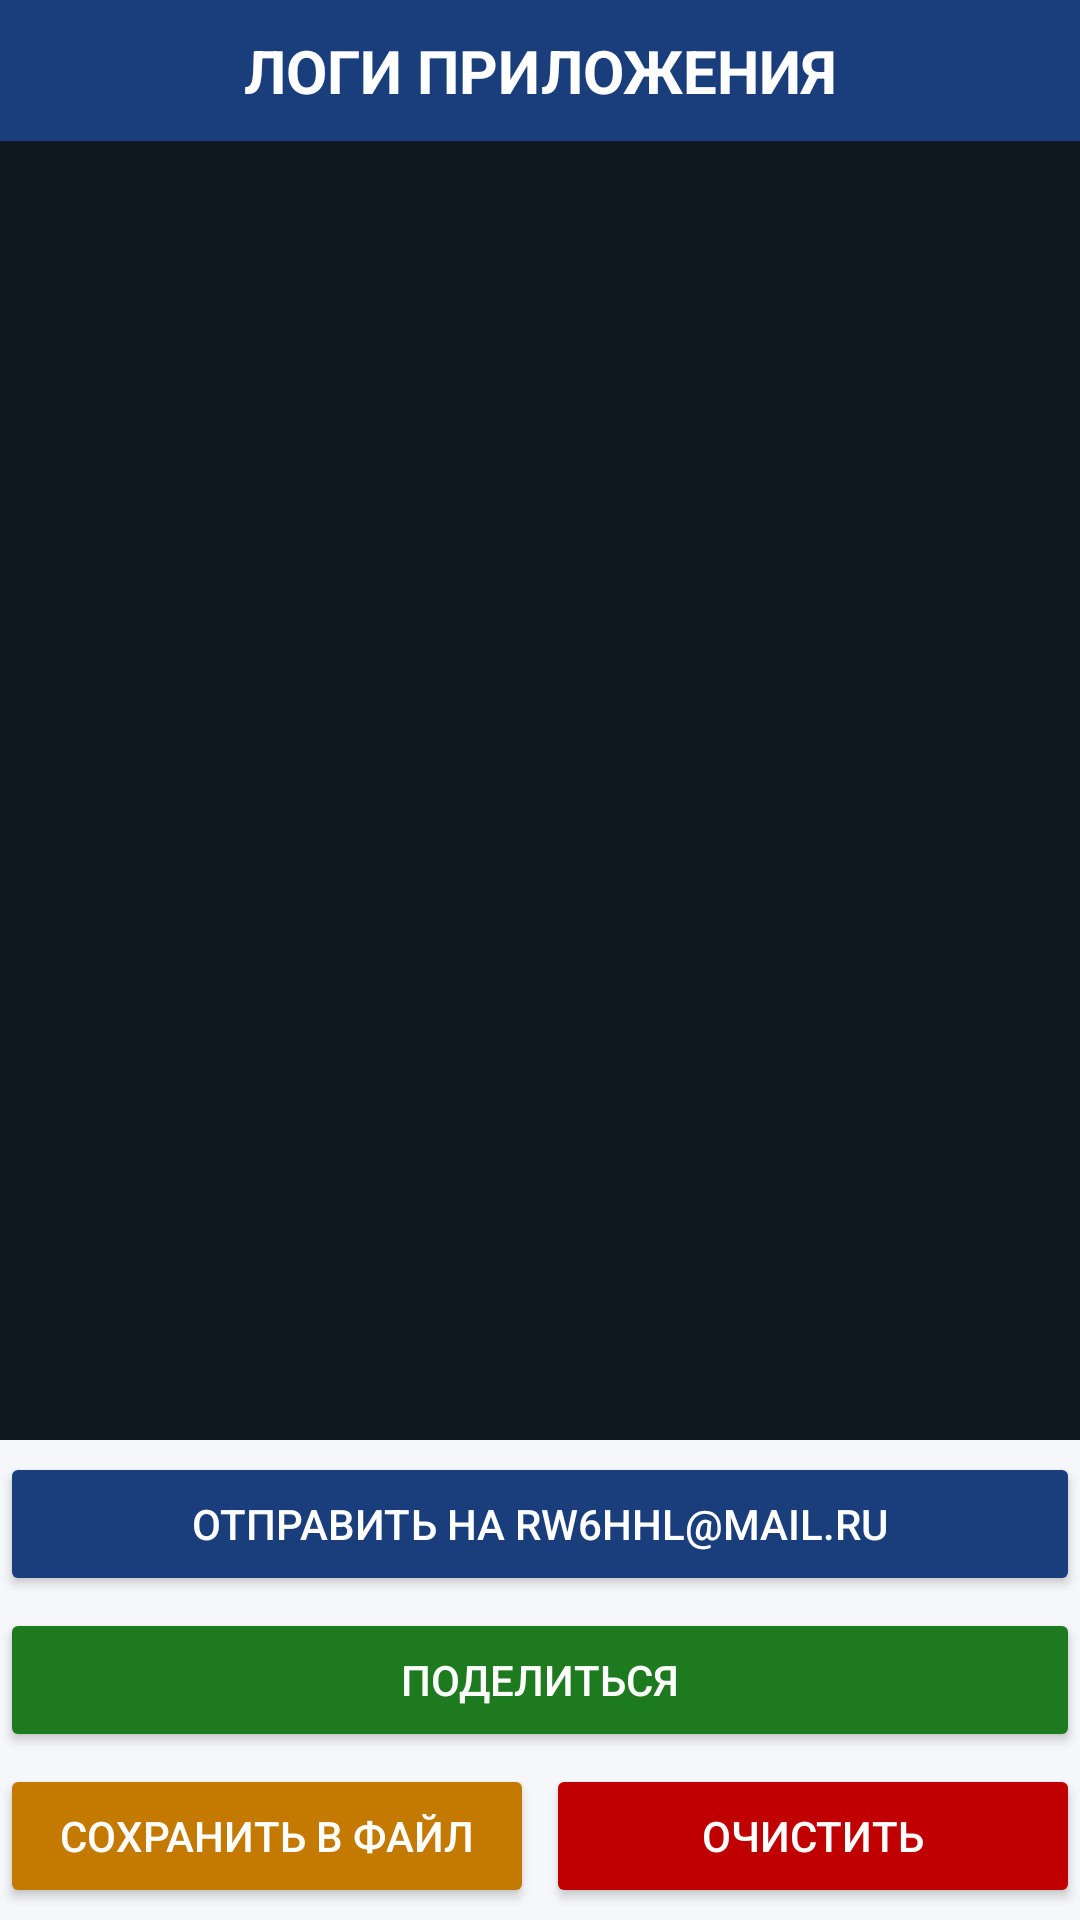

This screen was rendered from an Android layout file. Write that file and the resources it references.
<!-- AndroidManifest.xml: application theme Theme.AdminPMR -->
<!-- res/layout/activity_log.xml -->
<?xml version="1.0" encoding="utf-8"?>
<LinearLayout xmlns:android="http://schemas.android.com/apk/res/android"
    android:layout_width="match_parent"
    android:layout_height="match_parent"
    android:orientation="vertical"
    android:background="@color/c_bg">

    <TextView
        android:layout_width="match_parent"
        android:layout_height="wrap_content"
        android:padding="10dp"
        android:text="@string/log_title"
        android:textColor="@color/c_white"
        android:textSize="20sp"
        android:textStyle="bold"
        android:gravity="center"
        android:background="@color/c_blue" />

    <ScrollView
        android:layout_width="match_parent"
        android:layout_height="0dp"
        android:layout_weight="1"
        android:background="@color/c_log_bg">

        <TextView
            android:id="@+id/logText"
            android:layout_width="match_parent"
            android:layout_height="wrap_content"
            android:padding="8dp"
            android:fontFamily="monospace"
            android:textColor="@color/c_log_text"
            android:textSize="11sp" />

    </ScrollView>

    <Button
        android:id="@+id/btnLogMail"
        android:layout_width="match_parent"
        android:layout_height="wrap_content"
        android:layout_marginTop="4dp"
        android:text="@string/log_mail"
        android:backgroundTint="@color/c_blue"
        android:textColor="@color/c_white"
        android:textSize="14sp" />

    <Button
        android:id="@+id/btnLogShare"
        android:layout_width="match_parent"
        android:layout_height="wrap_content"
        android:layout_marginTop="4dp"
        android:text="@string/log_share"
        android:backgroundTint="@color/c_green"
        android:textColor="@color/c_white"
        android:textSize="14sp" />

    <LinearLayout
        android:layout_width="match_parent"
        android:layout_height="wrap_content"
        android:orientation="horizontal"
        android:layout_marginTop="4dp"
        android:layout_marginBottom="4dp">

        <Button
            android:id="@+id/btnLogSave"
            android:layout_width="0dp"
            android:layout_weight="1"
            android:layout_height="wrap_content"
            android:text="@string/log_save"
            android:backgroundTint="@color/c_orange"
            android:textColor="@color/c_white"
            android:textSize="14sp" />

        <Button
            android:id="@+id/btnLogClear"
            android:layout_width="0dp"
            android:layout_weight="1"
            android:layout_height="wrap_content"
            android:layout_marginStart="4dp"
            android:text="@string/log_clear"
            android:backgroundTint="@color/c_red"
            android:textColor="@color/c_white"
            android:textSize="14sp" />

    </LinearLayout>

</LinearLayout>
<!-- resources referenced by this layout -->
<resources>
  <color name="c_bg">#F5F7FA</color>
  <color name="c_blue">#1A3D7C</color>
  <color name="c_green">#1E7A1E</color>
  <color name="c_log_bg">#0F1720</color>
  <color name="c_log_text">#D0F0D0</color>
  <color name="c_orange">#C47A00</color>
  <color name="c_red">#C00000</color>
  <color name="c_white">#FFFFFF</color>
  <string name="log_clear">ОЧИСТИТЬ</string>
  <string name="log_mail">ОТПРАВИТЬ НА rw6hhl@mail.ru</string>
  <string name="log_save">СОХРАНИТЬ В ФАЙЛ</string>
  <string name="log_share">ПОДЕЛИТЬСЯ</string>
  <string name="log_title">ЛОГИ ПРИЛОЖЕНИЯ</string>
  <style name="Theme.AdminPMR" parent="Theme.MaterialComponents.Light.NoActionBar">
          <item name="colorPrimary">@color/c_blue</item>
          <item name="colorPrimaryVariant">@color/c_blue_dark</item>
          <item name="colorOnPrimary">@color/c_white</item>
          <item name="colorSecondary">@color/c_green</item>
          <item name="colorSecondaryVariant">@color/c_green_dark</item>
          <item name="colorOnSecondary">@color/c_white</item>
          <item name="android:statusBarColor" tools:targetApi="l">@color/c_blue</item>
          <item name="android:windowBackground">@color/c_bg</item>
      </style>
  <color name="c_blue_dark">#0F2750</color>
  <color name="c_green_dark">#145214</color>
</resources>
